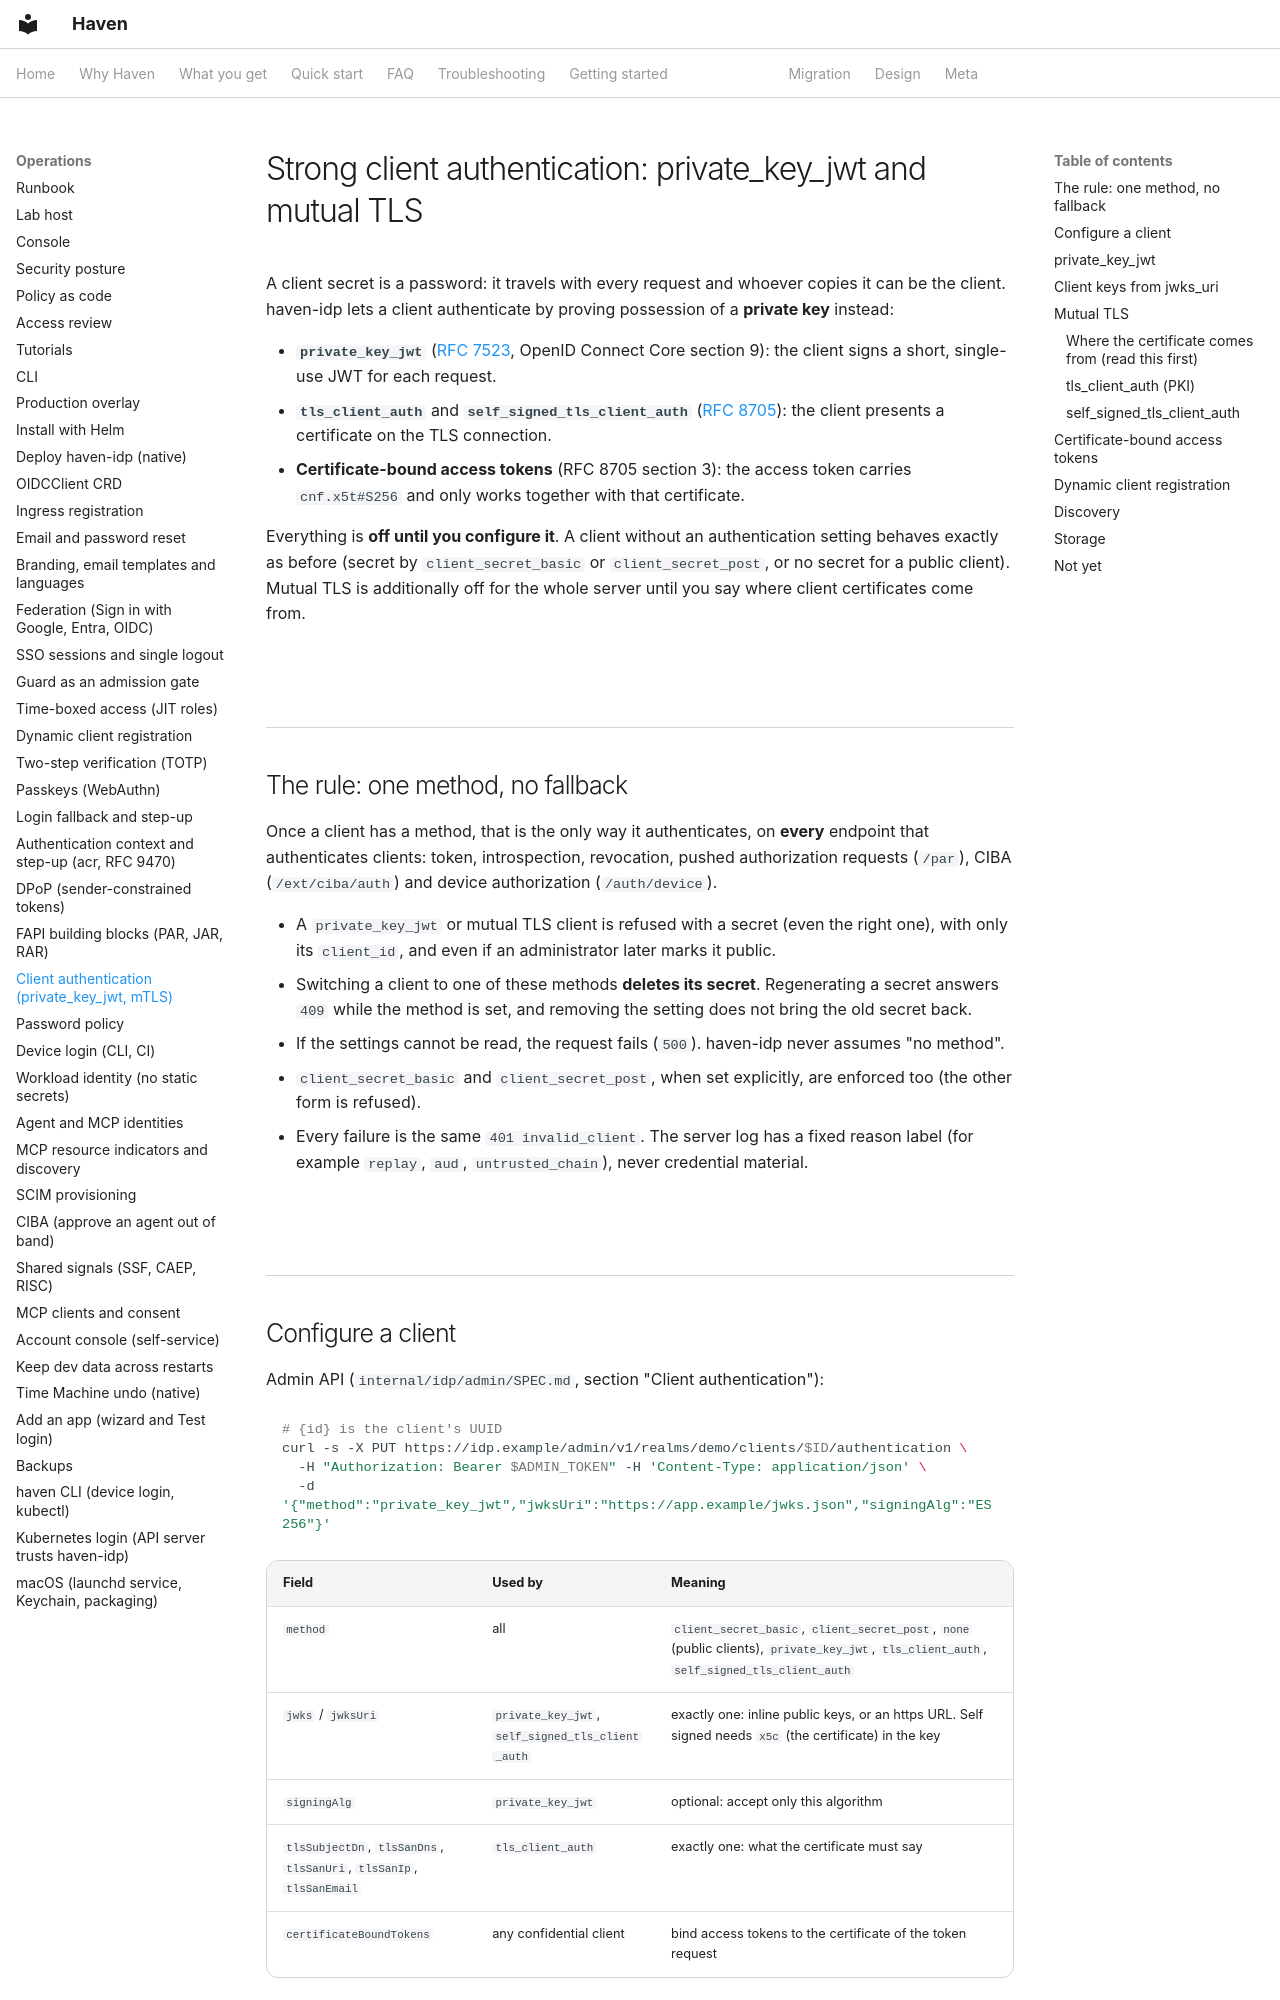

repository: zyvorai/zyvor-haven · page: client-authentication/index.html · generator: mkdocs

# Strong client authentication: private_key_jwt and mutual TLS

A client secret is a password: it travels with every request and whoever copies it can be the client.
haven-idp lets a client authenticate by proving possession of a **private key** instead:

* **`private_key_jwt`** ([RFC 7523](https://www.rfc-editor.org/rfc/rfc7523), OpenID Connect Core section 9): the
  client signs a short, single-use JWT for each request.
* **`tls_client_auth`** and **`self_signed_tls_client_auth`** ([RFC 8705](https://www.rfc-editor.org/rfc/rfc8705)):
  the client presents a certificate on the TLS connection.
* **Certificate-bound access tokens** (RFC 8705 section 3): the access token carries `cnf.x5t#S256` and only works
  together with that certificate.

Everything is **off until you configure it**. A client without an authentication setting behaves exactly as
before (secret by `client_secret_basic` or `client_secret_post`, or no secret for a public client). Mutual TLS is
additionally off for the whole server until you say where client certificates come from.

## The rule: one method, no fallback

Once a client has a method, that is the only way it authenticates, on **every** endpoint that authenticates
clients: token, introspection, revocation, pushed authorization requests (`/par`), CIBA
(`/ext/ciba/auth`) and device authorization (`/auth/device`).

* A `private_key_jwt` or mutual TLS client is refused with a secret (even the right one), with only its
  `client_id`, and even if an administrator later marks it public.
* Switching a client to one of these methods **deletes its secret**. Regenerating a secret answers `409` while the
  method is set, and removing the setting does not bring the old secret back.
* If the settings cannot be read, the request fails (`500`). haven-idp never assumes "no method".
* `client_secret_basic` and `client_secret_post`, when set explicitly, are enforced too (the other form is refused).
* Every failure is the same `401 invalid_client`. The server log has a fixed reason label (for example `replay`,
  `aud`, `untrusted_chain`), never credential material.

## Configure a client

Admin API (`internal/idp/admin/SPEC.md`, section "Client authentication"):

```sh
# {id} is the client's UUID
curl -s -X PUT https://idp.example/admin/v1/realms/demo/clients/$ID/authentication \
  -H "Authorization: Bearer $ADMIN_TOKEN" -H 'Content-Type: application/json' \
  -d '{"method":"private_key_jwt","jwksUri":"https://app.example/jwks.json","signingAlg":"ES256"}'
```

| Field | Used by | Meaning |
|---|---|---|
| `method` | all | `client_secret_basic`, `client_secret_post`, `none` (public clients), `private_key_jwt`, `tls_client_auth`, `self_signed_tls_client_auth` |
| `jwks` / `jwksUri` | `private_key_jwt`, `self_signed_tls_client_auth` | exactly one: inline public keys, or an https URL. Self signed needs `x5c` (the certificate) in the key |
| `signingAlg` | `private_key_jwt` | optional: accept only this algorithm |
| `tlsSubjectDn`, `tlsSanDns`, `tlsSanUri`, `tlsSanIp`, `tlsSanEmail` | `tls_client_auth` | exactly one: what the certificate must say |
| `certificateBoundTokens` | any confidential client | bind access tokens to the certificate of the token request |

`GET` returns the settings, `DELETE` removes them. The admin client the console uses must keep its secret (`409`).
